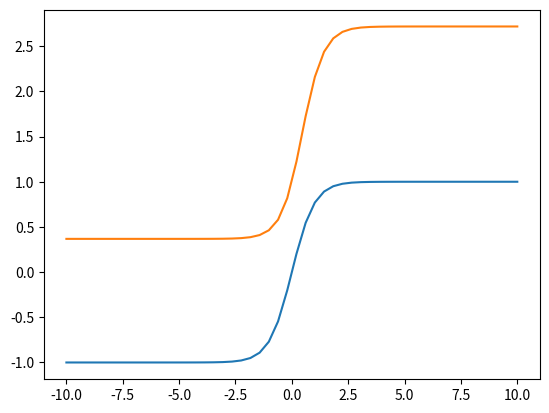

Write the Python code that produced this figure.
# -*- coding: utf-8 -*-

import numpy as np
import matplotlib.pyplot as plt
import math

def sigmod(x):
    return math.exp(math.tanh(x))

x = np.linspace(-10, 10)
y = list(map( math.tanh,x))
y2= list(map(sigmod,x))
plt.plot(x,y)
plt.plot(x,y2)
plt.show()